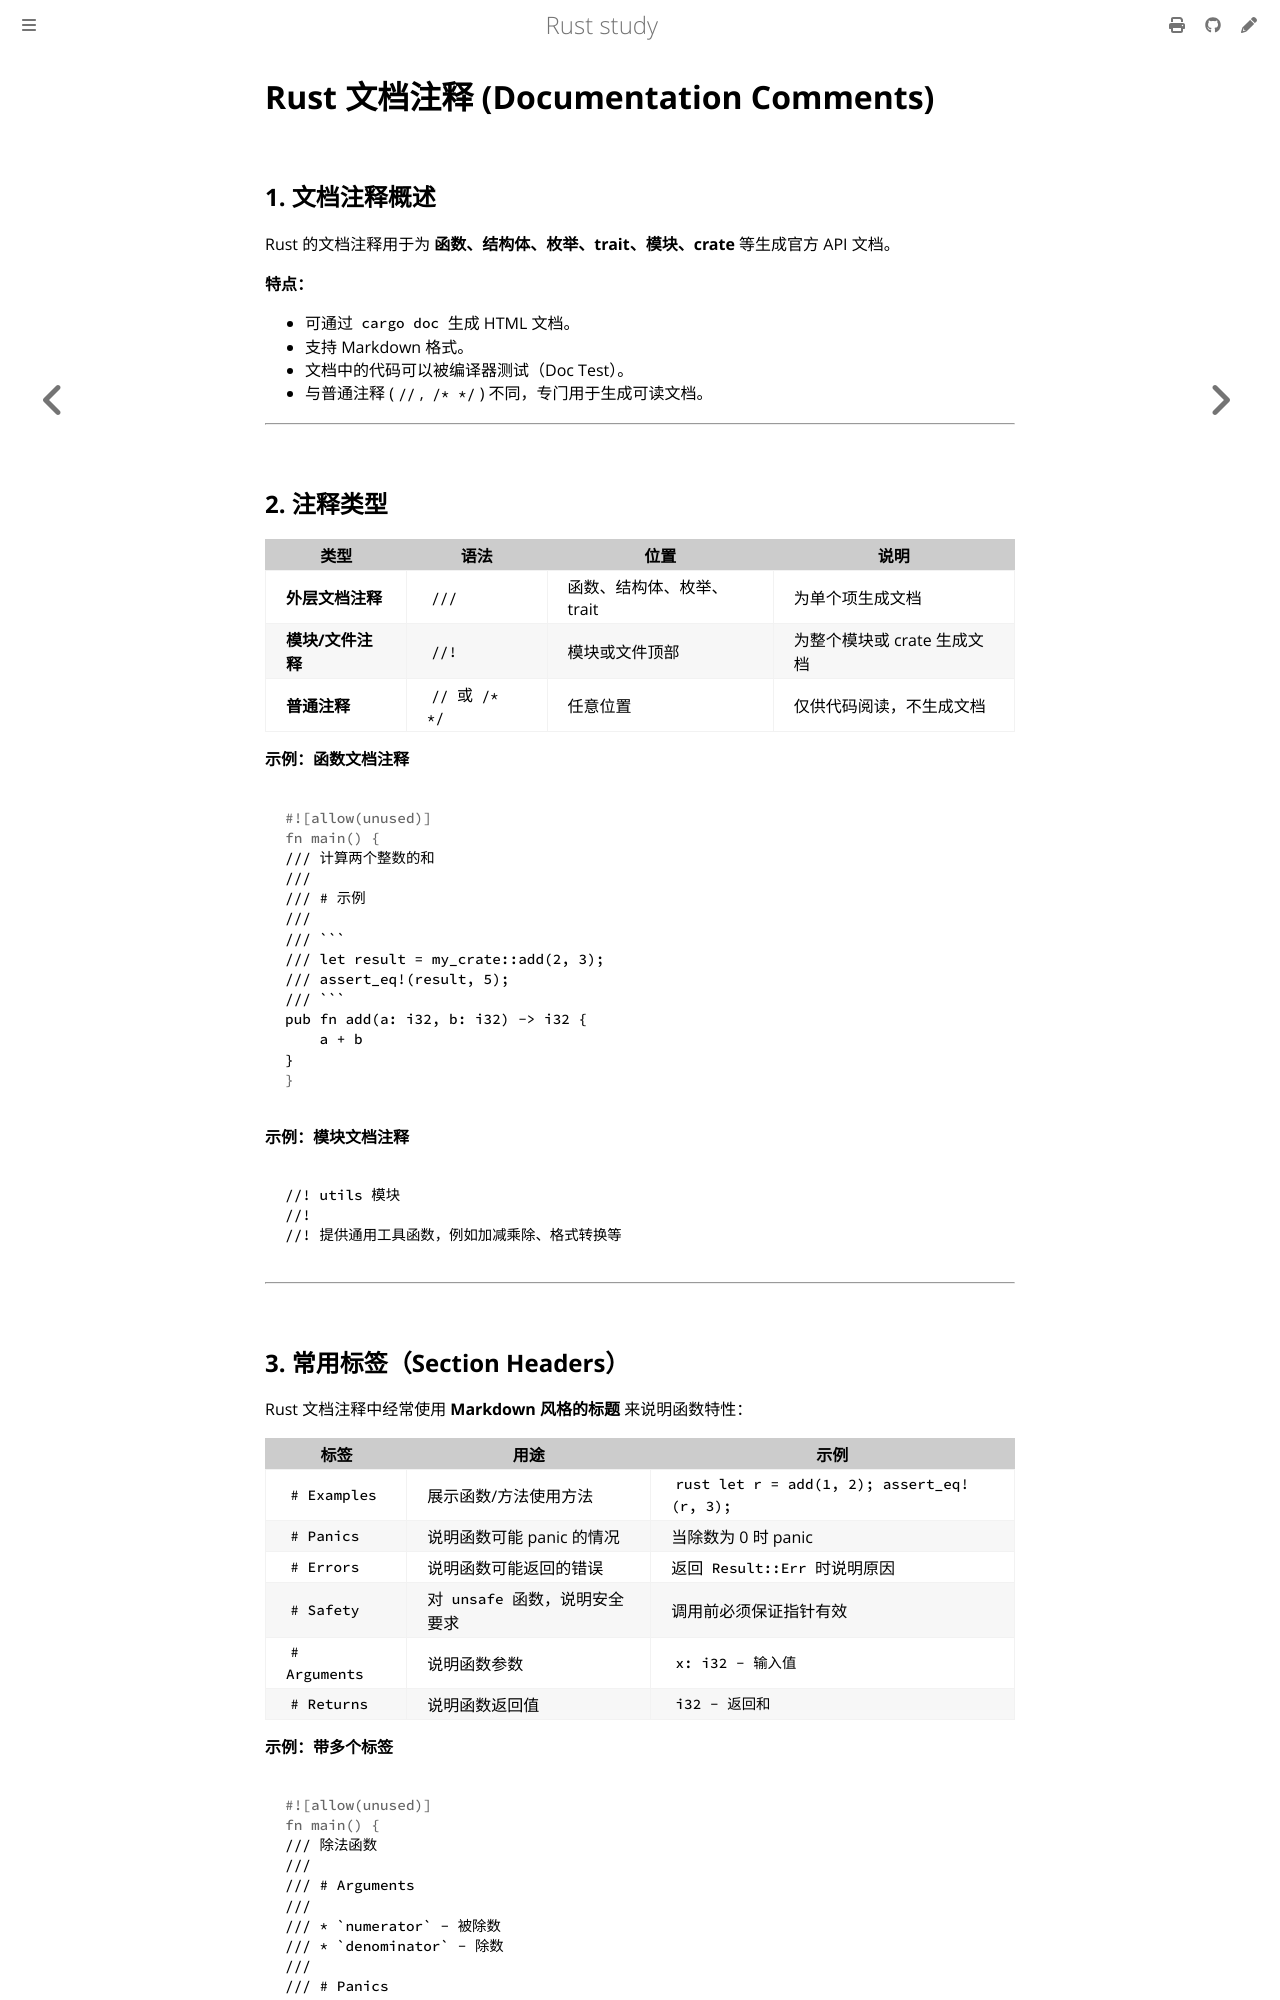

repository: 169LI/rust-study · page: Rust学习/项目组织及依赖管理/文档.html · generator: mdbook

# Rust 文档注释 (Documentation Comments) 

## 1. 文档注释概述

Rust 的文档注释用于为 **函数、结构体、枚举、trait、模块、crate** 等生成官方 API 文档。

**特点：**

* 可通过 `cargo doc` 生成 HTML 文档。
* 支持 Markdown 格式。
* 文档中的代码可以被编译器测试（Doc Test）。
* 与普通注释 (`//`, `/* */`) 不同，专门用于生成可读文档。

---

## 2. 注释类型

| 类型          | 语法             | 位置              | 说明                |
| ----------- | -------------- | --------------- | ----------------- |
| **外层文档注释**  | `///`          | 函数、结构体、枚举、trait | 为单个项生成文档          |
| **模块/文件注释** | `//!`          | 模块或文件顶部         | 为整个模块或 crate 生成文档 |
| **普通注释**    | `//` 或 `/* */` | 任意位置            | 仅供代码阅读，不生成文档      |

**示例：函数文档注释**

````rust
/// 计算两个整数的和
///
/// # 示例
///
/// ```
/// let result = my_crate::add(2, 3);
/// assert_eq!(result, 5);
/// ```
pub fn add(a: i32, b: i32) -> i32 {
    a + b
}
````

**示例：模块文档注释**

```rust,ignore
//! utils 模块
//!
//! 提供通用工具函数，例如加减乘除、格式转换等
```

---
